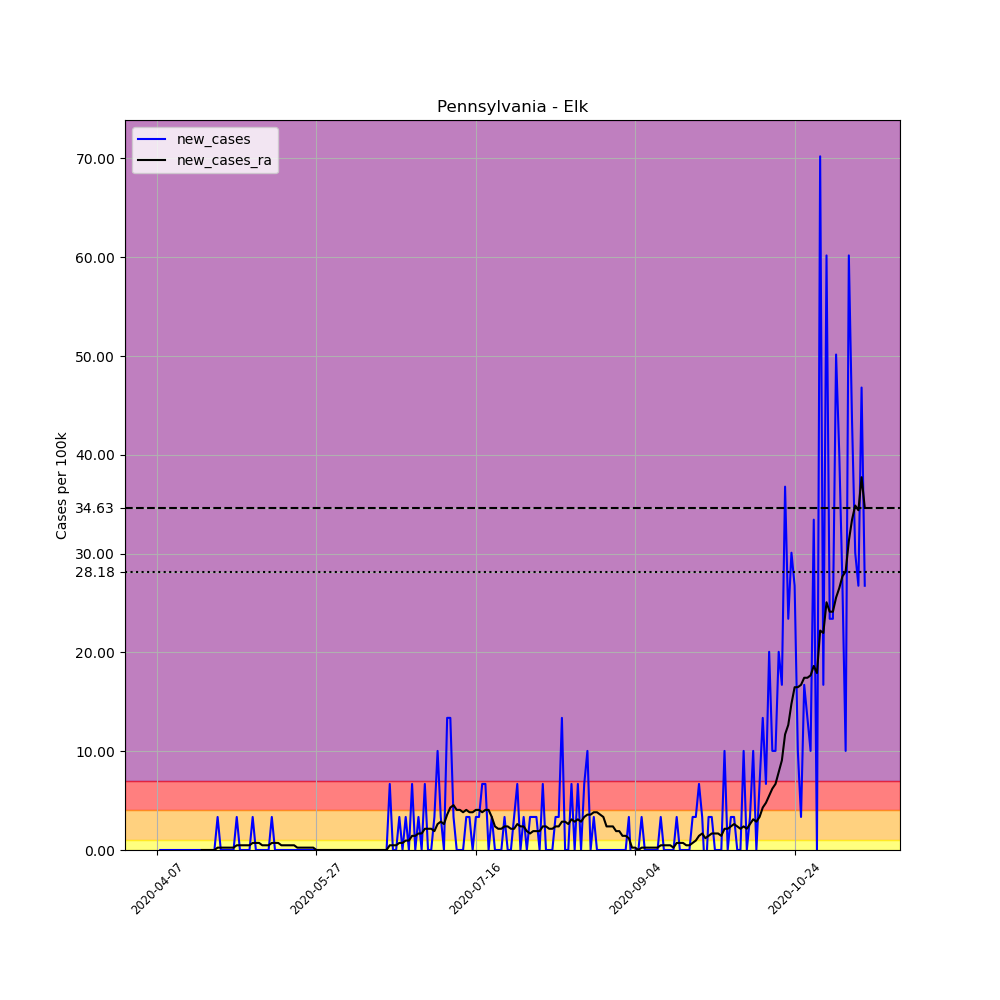

Source data for this figure (header and first rows):
, date, county, state, fips, cases, deaths, COUNTY, STNAME, CTYNAME, POPESTIMATE2019, per_100k, new_cases, new_cases_ra
592097, 2020-04-07, Elk, Pennsylvania, 42047, 2, 0, 47, Pennsylvania, Elk, 29910, 6.687, , 
592098, 2020-04-08, Elk, Pennsylvania, 42047, 2, 0, 47, Pennsylvania, Elk, 29910, 6.687, 0.0, 
592099, 2020-04-09, Elk, Pennsylvania, 42047, 2, 0, 47, Pennsylvania, Elk, 29910, 6.687, 0.0, 
592100, 2020-04-10, Elk, Pennsylvania, 42047, 2, 0, 47, Pennsylvania, Elk, 29910, 6.687, 0.0, 
592101, 2020-04-11, Elk, Pennsylvania, 42047, 2, 0, 47, Pennsylvania, Elk, 29910, 6.687, 0.0, 
592102, 2020-04-12, Elk, Pennsylvania, 42047, 2, 0, 47, Pennsylvania, Elk, 29910, 6.687, 0.0, 
592103, 2020-04-13, Elk, Pennsylvania, 42047, 2, 0, 47, Pennsylvania, Elk, 29910, 6.687, 0.0, 
592104, 2020-04-14, Elk, Pennsylvania, 42047, 2, 0, 47, Pennsylvania, Elk, 29910, 6.687, 0.0, 
592105, 2020-04-15, Elk, Pennsylvania, 42047, 2, 0, 47, Pennsylvania, Elk, 29910, 6.687, 0.0, 
592106, 2020-04-16, Elk, Pennsylvania, 42047, 2, 0, 47, Pennsylvania, Elk, 29910, 6.687, 0.0, 
592107, 2020-04-17, Elk, Pennsylvania, 42047, 2, 0, 47, Pennsylvania, Elk, 29910, 6.687, 0.0, 
592108, 2020-04-18, Elk, Pennsylvania, 42047, 2, 0, 47, Pennsylvania, Elk, 29910, 6.687, 0.0, 
592109, 2020-04-19, Elk, Pennsylvania, 42047, 2, 0, 47, Pennsylvania, Elk, 29910, 6.687, 0.0, 
592110, 2020-04-20, Elk, Pennsylvania, 42047, 2, 0, 47, Pennsylvania, Elk, 29910, 6.687, 0.0, 
592111, 2020-04-21, Elk, Pennsylvania, 42047, 2, 0, 47, Pennsylvania, Elk, 29910, 6.687, 0.0, 0.0
592112, 2020-04-22, Elk, Pennsylvania, 42047, 2, 0, 47, Pennsylvania, Elk, 29910, 6.687, 0.0, 0.0
592113, 2020-04-23, Elk, Pennsylvania, 42047, 2, 0, 47, Pennsylvania, Elk, 29910, 6.687, 0.0, 0.0
592114, 2020-04-24, Elk, Pennsylvania, 42047, 2, 0, 47, Pennsylvania, Elk, 29910, 6.687, 0.0, 0.0
592115, 2020-04-25, Elk, Pennsylvania, 42047, 2, 0, 47, Pennsylvania, Elk, 29910, 6.687, 0.0, 0.0
592116, 2020-04-26, Elk, Pennsylvania, 42047, 3, 0, 47, Pennsylvania, Elk, 29910, 10.03, 3.343, 0.2388
592117, 2020-04-27, Elk, Pennsylvania, 42047, 3, 0, 47, Pennsylvania, Elk, 29910, 10.03, 0.0, 0.2388
592118, 2020-04-28, Elk, Pennsylvania, 42047, 3, 0, 47, Pennsylvania, Elk, 29910, 10.03, 0.0, 0.2388
592119, 2020-04-29, Elk, Pennsylvania, 42047, 3, 0, 47, Pennsylvania, Elk, 29910, 10.03, 0.0, 0.2388
592120, 2020-04-30, Elk, Pennsylvania, 42047, 3, 0, 47, Pennsylvania, Elk, 29910, 10.03, 0.0, 0.2388
592121, 2020-05-01, Elk, Pennsylvania, 42047, 3, 0, 47, Pennsylvania, Elk, 29910, 10.03, 0.0, 0.2388
592122, 2020-05-02, Elk, Pennsylvania, 42047, 4, 0, 47, Pennsylvania, Elk, 29910, 13.37, 3.343, 0.4776
592123, 2020-05-03, Elk, Pennsylvania, 42047, 4, 0, 47, Pennsylvania, Elk, 29910, 13.37, 0.0, 0.4776
592124, 2020-05-04, Elk, Pennsylvania, 42047, 4, 0, 47, Pennsylvania, Elk, 29910, 13.37, 0.0, 0.4776
592125, 2020-05-05, Elk, Pennsylvania, 42047, 4, 0, 47, Pennsylvania, Elk, 29910, 13.37, 0.0, 0.4776
592126, 2020-05-06, Elk, Pennsylvania, 42047, 4, 0, 47, Pennsylvania, Elk, 29910, 13.37, 0.0, 0.4776
592127, 2020-05-07, Elk, Pennsylvania, 42047, 5, 1, 47, Pennsylvania, Elk, 29910, 16.72, 3.343, 0.7164
592128, 2020-05-08, Elk, Pennsylvania, 42047, 5, 1, 47, Pennsylvania, Elk, 29910, 16.72, 0.0, 0.7164
592129, 2020-05-09, Elk, Pennsylvania, 42047, 5, 1, 47, Pennsylvania, Elk, 29910, 16.72, 0.0, 0.7164
592130, 2020-05-10, Elk, Pennsylvania, 42047, 5, 1, 47, Pennsylvania, Elk, 29910, 16.72, 0.0, 0.4776
592131, 2020-05-11, Elk, Pennsylvania, 42047, 5, 1, 47, Pennsylvania, Elk, 29910, 16.72, 0.0, 0.4776
592132, 2020-05-12, Elk, Pennsylvania, 42047, 5, 1, 47, Pennsylvania, Elk, 29910, 16.72, 0.0, 0.4776
592133, 2020-05-13, Elk, Pennsylvania, 42047, 6, 1, 47, Pennsylvania, Elk, 29910, 20.06, 3.343, 0.7164
592134, 2020-05-14, Elk, Pennsylvania, 42047, 6, 1, 47, Pennsylvania, Elk, 29910, 20.06, 0.0, 0.7164
592135, 2020-05-15, Elk, Pennsylvania, 42047, 6, 1, 47, Pennsylvania, Elk, 29910, 20.06, 0.0, 0.7164
592136, 2020-05-16, Elk, Pennsylvania, 42047, 6, 1, 47, Pennsylvania, Elk, 29910, 20.06, 0.0, 0.4776
592137, 2020-05-17, Elk, Pennsylvania, 42047, 6, 1, 47, Pennsylvania, Elk, 29910, 20.06, 0.0, 0.4776
592138, 2020-05-18, Elk, Pennsylvania, 42047, 6, 0, 47, Pennsylvania, Elk, 29910, 20.06, 0.0, 0.4776
592139, 2020-05-19, Elk, Pennsylvania, 42047, 6, 0, 47, Pennsylvania, Elk, 29910, 20.06, 0.0, 0.4776
592140, 2020-05-20, Elk, Pennsylvania, 42047, 6, 0, 47, Pennsylvania, Elk, 29910, 20.06, 0.0, 0.4776
592141, 2020-05-21, Elk, Pennsylvania, 42047, 6, 0, 47, Pennsylvania, Elk, 29910, 20.06, 0.0, 0.2388
592142, 2020-05-22, Elk, Pennsylvania, 42047, 6, 0, 47, Pennsylvania, Elk, 29910, 20.06, 0.0, 0.2388
592143, 2020-05-23, Elk, Pennsylvania, 42047, 6, 0, 47, Pennsylvania, Elk, 29910, 20.06, 0.0, 0.2388
592144, 2020-05-24, Elk, Pennsylvania, 42047, 6, 0, 47, Pennsylvania, Elk, 29910, 20.06, 0.0, 0.2388
592145, 2020-05-25, Elk, Pennsylvania, 42047, 6, 0, 47, Pennsylvania, Elk, 29910, 20.06, 0.0, 0.2388
592146, 2020-05-26, Elk, Pennsylvania, 42047, 6, 0, 47, Pennsylvania, Elk, 29910, 20.06, 0.0, 0.2388
592147, 2020-05-27, Elk, Pennsylvania, 42047, 6, 0, 47, Pennsylvania, Elk, 29910, 20.06, 0.0, 0.0
592148, 2020-05-28, Elk, Pennsylvania, 42047, 6, 0, 47, Pennsylvania, Elk, 29910, 20.06, 0.0, 0.0
592149, 2020-05-29, Elk, Pennsylvania, 42047, 6, 0, 47, Pennsylvania, Elk, 29910, 20.06, 0.0, 0.0
592150, 2020-05-30, Elk, Pennsylvania, 42047, 6, 0, 47, Pennsylvania, Elk, 29910, 20.06, 0.0, 0.0
592151, 2020-05-31, Elk, Pennsylvania, 42047, 6, 0, 47, Pennsylvania, Elk, 29910, 20.06, 0.0, 0.0
592152, 2020-06-01, Elk, Pennsylvania, 42047, 6, 0, 47, Pennsylvania, Elk, 29910, 20.06, 0.0, 0.0
592153, 2020-06-02, Elk, Pennsylvania, 42047, 6, 0, 47, Pennsylvania, Elk, 29910, 20.06, 0.0, 0.0
592154, 2020-06-03, Elk, Pennsylvania, 42047, 6, 0, 47, Pennsylvania, Elk, 29910, 20.06, 0.0, 0.0
592155, 2020-06-04, Elk, Pennsylvania, 42047, 6, 0, 47, Pennsylvania, Elk, 29910, 20.06, 0.0, 0.0
592156, 2020-06-05, Elk, Pennsylvania, 42047, 6, 0, 47, Pennsylvania, Elk, 29910, 20.06, 0.0, 0.0
... 163 more rows
